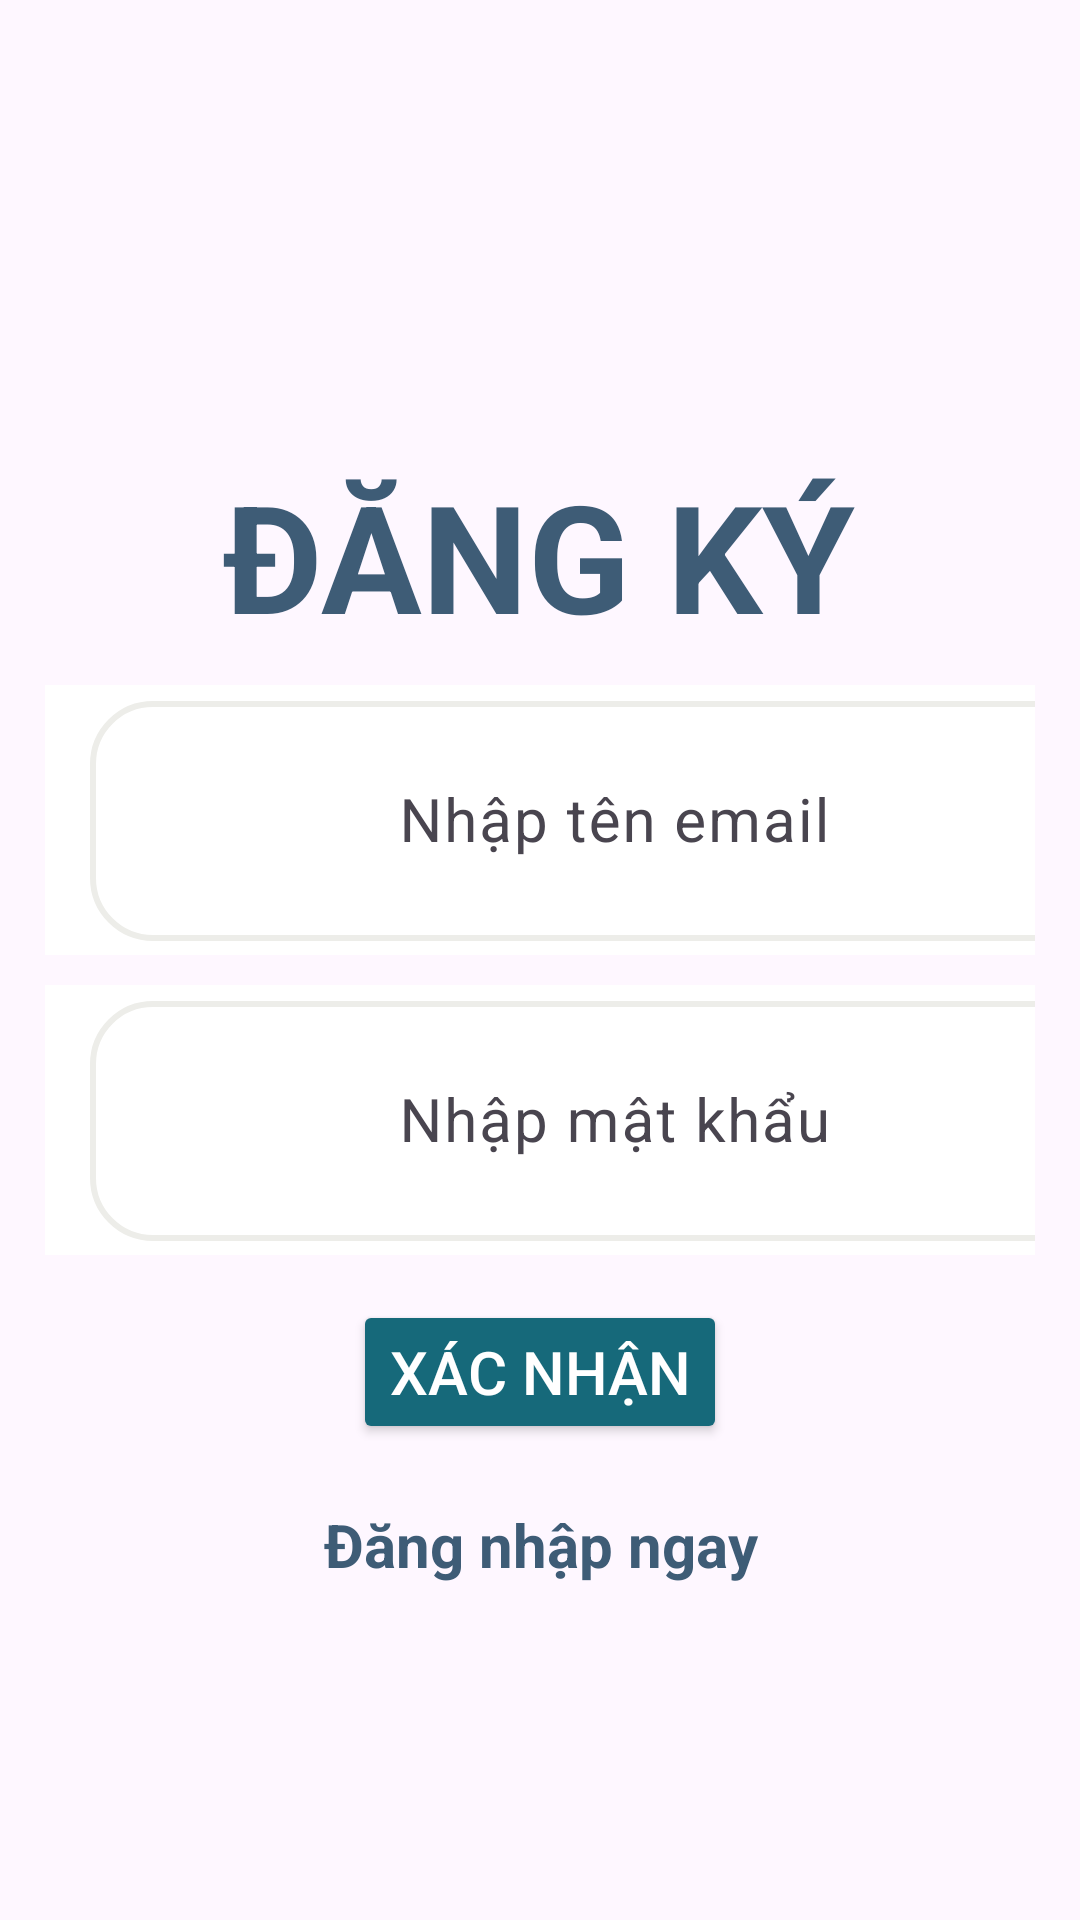

Layout XML and referenced resources for this Android screen:
<!-- AndroidManifest.xml: application theme Base.Theme.ComicApp -->
<!-- res/layout/activity_screen_dang_ky.xml -->
<?xml version="1.0" encoding="utf-8"?>
<LinearLayout
    xmlns:android="http://schemas.android.com/apk/res/android"
    xmlns:app="http://schemas.android.com/apk/res-auto"
    xmlns:tools="http://schemas.android.com/tools"
    android:layout_width="match_parent"
    android:layout_height="match_parent"
    android:orientation="vertical"
    tools:context=".screenDangKy"
    android:gravity="center"
    >

    <TextView
        android:layout_width="wrap_content"
        android:layout_height="wrap_content"
        android:text="ĐĂNG KÝ"
        android:textStyle="bold"
        android:textColor="@color/btn_read_comic"
        android:textAlignment="center"
        android:textSize="50dp"
        android:layout_marginTop="40dp"
        />

    <com.google.android.material.textfield.TextInputLayout
        android:layout_width="match_parent"
        android:layout_height="90dp"
        android:layout_marginLeft="15dp"
        android:layout_marginTop="10dp"
        android:layout_marginRight="15dp"
        android:background="@color/white"
        >

        <com.google.android.material.textfield.TextInputEditText
            android:id="@+id/dangky_email"
            android:layout_width="350dp"
            android:layout_height="80dp"
            android:layout_alignParentStart="true"
            android:layout_alignParentTop="true"
            android:layout_marginStart="15dp"
            android:layout_marginTop="25dp"
            android:background="@drawable/bg_edit"
            android:gravity="center"
            android:hint="Nhập tên email"
            android:textColor="@color/white"
            android:textSize="20dp"
            android:textColorHint="@color/black"
            android:singleLine="true"
            />
    </com.google.android.material.textfield.TextInputLayout>

    <com.google.android.material.textfield.TextInputLayout
        android:layout_width="match_parent"
        android:layout_height="90dp"
        android:layout_marginLeft="15dp"
        android:layout_marginTop="10dp"
        android:layout_marginRight="15dp"
        android:background="@color/white"
        app:passwordToggleEnabled="true"
        >
        <com.google.android.material.textfield.TextInputEditText
            android:id="@+id/dangky_password"
            android:layout_width="350dp"
            android:layout_height="80dp"
            android:layout_marginStart="15dp"
            android:layout_marginTop="80dp"
            android:background="@drawable/bg_edit"
            android:gravity="center"
            android:hint="Nhập mật khẩu"
            android:textSize="20dp"
            android:textColorHint="@color/black"
            android:singleLine="true"
            />
    </com.google.android.material.textfield.TextInputLayout>

    <ProgressBar
        android:id="@+id/progressBar"
        android:visibility="gone"
        android:layout_width="wrap_content"
        android:layout_height="wrap_content"
        />

    <Button
        android:id="@+id/dangky_btxacnhan"
        android:layout_width="wrap_content"
        android:layout_height="wrap_content"
        android:layout_marginTop="15dp"
        android:text="Xác nhận"
        android:backgroundTint="@color/my_secondary"
        android:textColor="@color/white"
        android:textSize="20dp" />

    <TextView
        android:id="@+id/loginNow"
        android:layout_width="match_parent"
        android:layout_height="wrap_content"
        android:layout_marginTop="20dp"
        android:gravity="center"
        android:text="Đăng nhập ngay"
        android:textColor="@color/btn_read_comic"
        android:textSize="20sp"
        android:textStyle="bold" />

</LinearLayout>
<!-- resources referenced by this layout -->
<resources>
  <color name="black">#FF000000</color>
  <color name="btn_read_comic">#3e5c76</color>
  <color name="my_secondary">#16697a</color>
  <color name="white">#FFFFFFFF</color>
  <!-- drawable bg_edit (drawable) -->
  <?xml version="1.0" encoding="utf-8"?>
  <shape xmlns:android="http://schemas.android.com/apk/res/android">
  <corners android:radius="20dp"/>
      <stroke android:width="2dp"
          android:color="#edede9"/>
  </shape>
  <style name="Base.Theme.ComicApp" parent="Theme.Material3.DayNight.NoActionBar">
          
          
  
          
          <item name="colorPrimary">@color/my_primary</item>
          <item name="colorPrimaryVariant">@color/my_primary</item>
          <item name="colorOnPrimary">@color/white</item>
  
          
          <item name="colorSecondary">@color/my_secondary</item>
          <item name="colorSecondaryVariant">@color/gray</item>
          <item name="colorOnSecondary">@color/black</item>
  
          
          <item name="android:statusBarColor">@color/my_primary</item>
      </style>
  <color name="my_primary">#489fb5</color>
  <color name="gray">#7D7C7C</color>
</resources>
